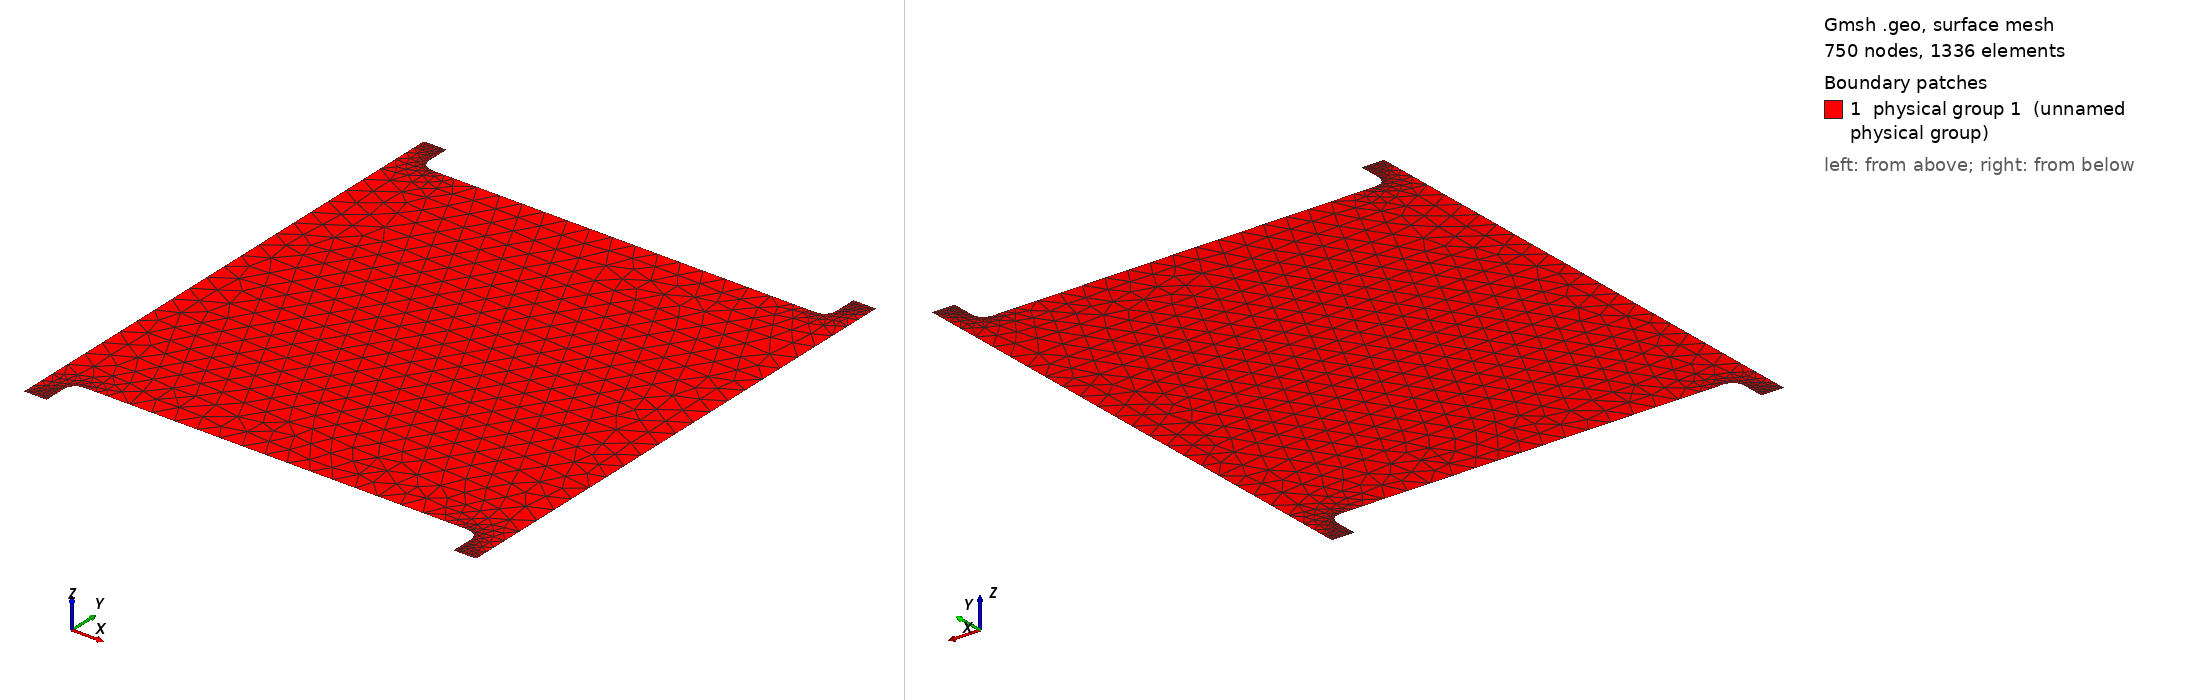

Gmsh geometry script, surface-meshed: 750 nodes, 1336 surface elements. Boundary patches (legend numbers): 1 physical group 1 (unnamed physical group). Left view from above one corner, right view from below the opposite corner. Legend entries are the model's physical surfaces. The drawing asked Gmsh for element sizes between 1% and 20% of the model's largest extent; the script's own settings can give other sizes.

=== quad_nonconforment.geo (drawn) ===
a = 1.; // Width
b = 1.; // Height
R = .7; // Internal disc radius
c = .15; // Nozzle length
L = .1; // Nozzle width
r = .05; // Small radius
d = .1; // Refining zone size

lc0 = .1; // Default mesh size
lc1 = .02; // Refined mesh size


// External shit
Point(100) = {-a,-b+d,0,lc0};
Point(101) = {-a,-b-c,0,lc1};
Point(102) = {L-a,-b-c,0,lc1};
Point(103) = {L-a,-b-r,0,lc1};
Point(104) = {L+r-a,-b,0,lc1};
Point(105) = {L-a+r+d,-b,0,lc0};
Point(1001) = {L-a+r,-b-r,0,lc1};

Point(106) = {-L+a-r-d,-b,0,lc0};
Point(107) = {-L-r+a,-b,0,lc1};
Point(108) = {-L+a,-b-r,0,lc1};
Point(109) = {-L+a,-b-c,0,lc1};
Point(110) = {a,-b-c,0,lc1};
Point(111) = {a,-b+d,0,lc0};
Point(1002) = {-L+a-r,-b-r,0,lc1};

Point(112) = {a,b-d,0,lc0};
Point(113) = {a,b+c,0,lc1};
Point(114) = {-L+a,b+c,0,lc1};
Point(115) = {-L+a,b+r,0,lc1};
Point(116) = {-L-r+a,b,0,lc1};
Point(117) = {-L+a-r-d,b,0,lc0};
Point(1003) = {-L+a-r,b+r,0,lc1};

Point(118) = {L-a+r+d,b,0,lc0};
Point(119) = {L+r-a,b,0,lc1};
Point(120) = {L-a,b+r,0,lc1};
Point(121) = {L-a,b+c,0,lc1};
Point(122) = {-a,b+c,0,lc1};
Point(123) = {-a,b-d,0,lc0};
Point(1004) = {L-a+r,b+r,0,lc1};

Line(100) = {100,101};
Line(101) = {101,102};
Line(102) = {102,103};
Circle(103) = {103,1001,104};
Line(104) = {104,105};
Line(105) = {105,106};
Line(106) = {106,107};
Circle(107) = {107,1002,108};
Line(108) = {108,109};
Line(109) = {109,110};
Line(110) = {110,111};
Line(111) = {111,112};
Line(112) = {112,113};
Line(113) = {113,114};
Line(114) = {114,115};
Circle(115) = {115,1003,116};
Line(116) = {116,117};
Line(117) = {117,118};
Line(118) = {118,119};
Circle(119) = {119,1004,120};
Line(120) = {120,121};
Line(121) = {121,122};
Line(122) = {122,123};
Line(123) = {123,100};

Line Loop(2) = {100,101,102,103,104,105,106,107,108,109,110,111,112,113,114,115,116,117,118,119,120,121,122,123};

Plane Surface(1) = {2};

Physical Line(1) = {101};
Physical Line(2) = {109};
Physical Line(3) = {113};
Physical Line(4) = {121};
Physical Line(5) = {100,102,103,104,105,106,107,108,110,111,112,114,115,116,117,118,119,120,122,123};

Physical Surface(1) = {1};
